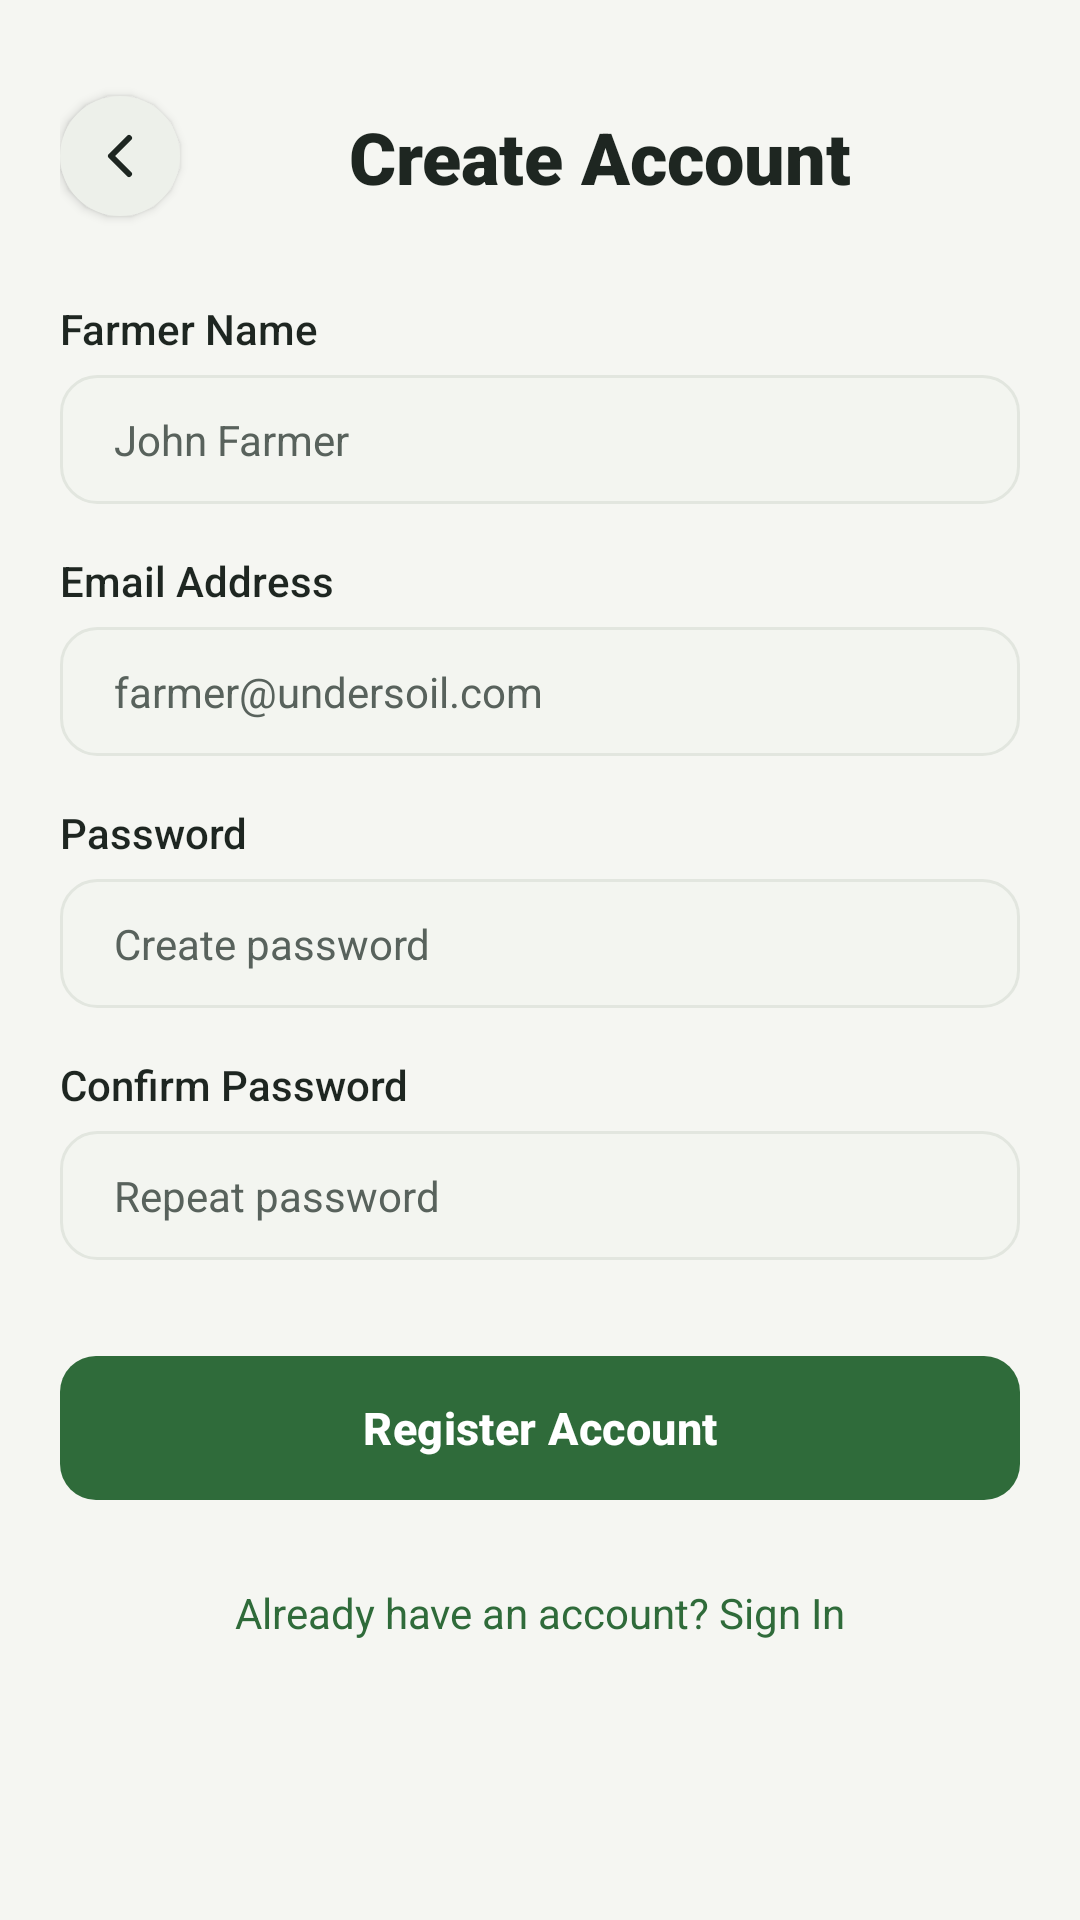

This screen was rendered from an Android layout file. Write that file and the resources it references.
<!-- AndroidManifest.xml: application theme Theme.Undersoil -->
<!-- res/layout/activity_sign_up.xml -->
<?xml version="1.0" encoding="utf-8"?>
<androidx.constraintlayout.widget.ConstraintLayout xmlns:android="http://schemas.android.com/apk/res/android"
    xmlns:app="http://schemas.android.com/apk/res-auto"
    android:id="@+id/main"
    android:layout_width="match_parent"
    android:layout_height="match_parent"
    android:background="@drawable/bg_screen_gradient"
    android:padding="20dp">

    <ImageButton
        android:id="@+id/backButton"
        android:layout_width="40dp"
        android:layout_height="40dp"
        android:layout_marginTop="12dp"
        android:background="@drawable/bg_circle_white"
        android:elevation="2dp"
        android:padding="10dp"
        android:src="@drawable/ic_back_arrow"
        android:contentDescription="Back"
        app:layout_constraintStart_toStartOf="parent"
        app:layout_constraintTop_toTopOf="parent" />

    <TextView
        android:id="@+id/titleText"
        android:layout_width="wrap_content"
        android:layout_height="wrap_content"
        android:fontFamily="sans-serif-black"
        android:text="Create Account"
        android:textColor="@color/text_main_dark"
        android:textSize="24sp"
        app:layout_constraintBottom_toBottomOf="@id/backButton"
        app:layout_constraintEnd_toEndOf="parent"
        app:layout_constraintStart_toEndOf="@id/backButton"
        app:layout_constraintTop_toTopOf="@id/backButton" />

    <TextView
        android:id="@+id/nameLabel"
        android:layout_width="0dp"
        android:layout_height="wrap_content"
        android:layout_marginTop="28dp"
        android:fontFamily="sans-serif-medium"
        android:text="Farmer Name"
        android:textColor="@color/text_dark"
        android:textSize="14sp"
        app:layout_constraintEnd_toEndOf="parent"
        app:layout_constraintStart_toStartOf="parent"
        app:layout_constraintTop_toBottomOf="@id/backButton" />

    <EditText
        android:id="@+id/nameInput"
        android:layout_width="0dp"
        android:layout_height="wrap_content"
        android:layout_marginTop="6dp"
        android:background="@drawable/bg_input_field"
        android:fontFamily="sans-serif"
        android:hint="John Farmer"
        android:inputType="textPersonName|textCapWords"
        android:paddingHorizontal="18dp"
        android:paddingVertical="12dp"
        android:textColor="@color/input_text"
        android:textColorHint="@color/text_sub"
        android:textSize="14sp"
        app:layout_constraintEnd_toEndOf="parent"
        app:layout_constraintStart_toStartOf="parent"
        app:layout_constraintTop_toBottomOf="@id/nameLabel" />

    <TextView
        android:id="@+id/emailLabel"
        android:layout_width="0dp"
        android:layout_height="wrap_content"
        android:layout_marginTop="16dp"
        android:fontFamily="sans-serif-medium"
        android:text="Email Address"
        android:textColor="@color/text_dark"
        android:textSize="14sp"
        app:layout_constraintEnd_toEndOf="parent"
        app:layout_constraintStart_toStartOf="parent"
        app:layout_constraintTop_toBottomOf="@id/nameInput" />

    <EditText
        android:id="@+id/emailInput"
        android:layout_width="0dp"
        android:layout_height="wrap_content"
        android:layout_marginTop="6dp"
        android:background="@drawable/bg_input_field"
        android:fontFamily="sans-serif"
        android:hint="farmer@undersoil.com"
        android:inputType="textEmailAddress"
        android:paddingHorizontal="18dp"
        android:paddingVertical="12dp"
        android:textColor="@color/input_text"
        android:textColorHint="@color/text_sub"
        android:textSize="14sp"
        app:layout_constraintEnd_toEndOf="parent"
        app:layout_constraintStart_toStartOf="parent"
        app:layout_constraintTop_toBottomOf="@id/emailLabel" />

    <TextView
        android:id="@+id/passwordLabel"
        android:layout_width="0dp"
        android:layout_height="wrap_content"
        android:layout_marginTop="16dp"
        android:fontFamily="sans-serif-medium"
        android:text="Password"
        android:textColor="@color/text_dark"
        android:textSize="14sp"
        app:layout_constraintEnd_toEndOf="parent"
        app:layout_constraintStart_toStartOf="parent"
        app:layout_constraintTop_toBottomOf="@id/emailInput" />

    <EditText
        android:id="@+id/passwordInput"
        android:layout_width="0dp"
        android:layout_height="wrap_content"
        android:layout_marginTop="6dp"
        android:background="@drawable/bg_input_field"
        android:fontFamily="sans-serif"
        android:hint="Create password"
        android:inputType="textPassword"
        android:paddingHorizontal="18dp"
        android:paddingVertical="12dp"
        android:textColor="@color/input_text"
        android:textColorHint="@color/text_sub"
        android:textSize="14sp"
        app:layout_constraintEnd_toEndOf="parent"
        app:layout_constraintStart_toStartOf="parent"
        app:layout_constraintTop_toBottomOf="@id/passwordLabel" />

    <TextView
        android:id="@+id/confirmPasswordLabel"
        android:layout_width="0dp"
        android:layout_height="wrap_content"
        android:layout_marginTop="16dp"
        android:fontFamily="sans-serif-medium"
        android:text="Confirm Password"
        android:textColor="@color/text_dark"
        android:textSize="14sp"
        app:layout_constraintEnd_toEndOf="parent"
        app:layout_constraintStart_toStartOf="parent"
        app:layout_constraintTop_toBottomOf="@id/passwordInput" />

    <EditText
        android:id="@+id/confirmPasswordInput"
        android:layout_width="0dp"
        android:layout_height="wrap_content"
        android:layout_marginTop="6dp"
        android:background="@drawable/bg_input_field"
        android:fontFamily="sans-serif"
        android:hint="Repeat password"
        android:inputType="textPassword"
        android:paddingHorizontal="18dp"
        android:paddingVertical="12dp"
        android:textColor="@color/input_text"
        android:textColorHint="@color/text_sub"
        android:textSize="14sp"
        app:layout_constraintEnd_toEndOf="parent"
        app:layout_constraintStart_toStartOf="parent"
        app:layout_constraintTop_toBottomOf="@id/confirmPasswordLabel" />

    <com.google.android.material.button.MaterialButton
        android:id="@+id/signUpButton"
        style="@style/Widget.AgriTech.Button"
        android:minHeight="56dp"
        android:layout_width="0dp"
        android:layout_height="wrap_content"
        android:layout_marginTop="28dp"
        android:text="Register Account"
        app:layout_constraintEnd_toEndOf="parent"
        app:layout_constraintStart_toStartOf="parent"
        app:layout_constraintTop_toBottomOf="@id/confirmPasswordInput" />

    <TextView
        android:id="@+id/tvLoginPrompt"
        android:layout_width="wrap_content"
        android:layout_height="wrap_content"
        android:layout_marginTop="16dp"
        android:fontFamily="sans-serif"
        android:padding="8dp"
        android:text="Already have an account? Sign In"
        android:textColor="@color/main_green"
        android:textSize="14sp"
        app:layout_constraintEnd_toEndOf="parent"
        app:layout_constraintStart_toStartOf="parent"
        app:layout_constraintTop_toBottomOf="@id/signUpButton" />

</androidx.constraintlayout.widget.ConstraintLayout>
<!-- resources referenced by this layout -->
<resources>
  <color name="input_text">@color/us_text_primary</color>
  <color name="main_green">@color/us_bio_green</color>
  <color name="text_dark">@color/us_text_primary</color>
  <color name="text_main_dark">@color/us_text_primary</color>
  <color name="text_sub">@color/us_text_secondary</color>
  <!-- drawable bg_circle_white (drawable) -->
  <?xml version="1.0" encoding="utf-8"?>
  <shape xmlns:android="http://schemas.android.com/apk/res/android"
      android:shape="oval">
      <solid android:color="@color/us_surface_raised" />
  </shape>
  <!-- drawable bg_screen_gradient (drawable) -->
  <?xml version="1.0" encoding="utf-8"?>
  <shape xmlns:android="http://schemas.android.com/apk/res/android"
      android:shape="rectangle">
      <solid android:color="@color/us_bg" />
  </shape>
  <style name="Theme.Undersoil" parent="Base.Theme.Undersoil" />
  <color name="us_text_primary">#1E2621</color>
  <color name="us_bio_green">#2F6B3A</color>
  <color name="us_text_secondary">#58625C</color>
  <color name="us_surface_raised">#EDF0EA</color>
  <color name="us_surface_input">#F3F5F0</color>
  <color name="us_outline">#E2E6DF</color>
  <color name="us_bg">#F5F6F2</color>
  <style name="ShapeAppearance.AgriTech.Button" parent="">
          <item name="cornerFamily">rounded</item>
          <item name="cornerSize">12dp</item>
      </style>
  <style name="Base.Theme.Undersoil" parent="AgriTech.Theme" />
  <color name="us_on_bio_green">#FFFFFF</color>
  <color name="us_bio_green_container">#DDEBDD</color>
  <color name="us_on_bio_green_container">#163A1E</color>
  <color name="us_bio_green_dim">#24542D</color>
  <color name="us_aqua">#2D7398</color>
  <color name="us_on_aqua">#FFFFFF</color>
  <color name="us_aqua_container">#DCEBF3</color>
  <color name="us_on_aqua_container">#123547</color>
  <color name="us_amber">#B8742A</color>
  <color name="us_surface">#FFFFFF</color>
  <color name="us_amber_container">#F6E8D6</color>
  <color name="us_danger">#B34A3C</color>
  <color name="us_on_danger">#FFFFFF</color>
  <color name="us_danger_container">#F8E1DC</color>
  <color name="us_surface_card">#FFFFFF</color>
  <color name="us_outline_strong">#C4CBC1</color>
  <color name="us_bio_green_glow">#1F2F6B3A</color>
  <color name="us_text_hint">#89928C</color>
  <style name="ShapeAppearance.AgriTech.Small" parent="ShapeAppearance.Material3.Corner.Small">
          <item name="cornerFamily">rounded</item>
          <item name="cornerSize">8dp</item>
      </style>
  <style name="ShapeAppearance.AgriTech.Medium" parent="ShapeAppearance.Material3.Corner.Medium">
          <item name="cornerFamily">rounded</item>
          <item name="cornerSize">16dp</item>
      </style>
  <style name="ShapeAppearance.AgriTech.Large" parent="ShapeAppearance.Material3.Corner.Large">
          <item name="cornerFamily">rounded</item>
          <item name="cornerSize">20dp</item>
      </style>
  <style name="Widget.AgriTech.BottomNavigation.ActiveIndicator" parent="Widget.Material3.BottomNavigationView.ActiveIndicator">
          <item name="android:color">@color/bottom_nav_indicator</item>
          <item name="android:width">64dp</item>
          <item name="android:height">32dp</item>
          <item name="shapeAppearance">@style/ShapeAppearance.AgriTech.Pill</item>
      </style>
  <style name="TextAppearance.AgriTech.NavLabel.Active">
          <item name="android:textStyle">bold</item>
      </style>
  <style name="TextAppearance.AgriTech.NavLabel" parent="TextAppearance.Material3.LabelMedium">
          <item name="android:textSize">12sp</item>
          <item name="android:letterSpacing">0.04</item>
      </style>
  <style name="ShapeAppearance.AgriTech.Pill" parent="">
          <item name="cornerFamily">rounded</item>
          <item name="cornerSize">50%</item>
      </style>
</resources>
